Run: headless pygame with SDL's dummy video driver; simulated clock (each Clock.tick advances the game by its frame time, no real sleeping); random seed 0; keys injected as events and as key.get_pressed() state; no mouse input.
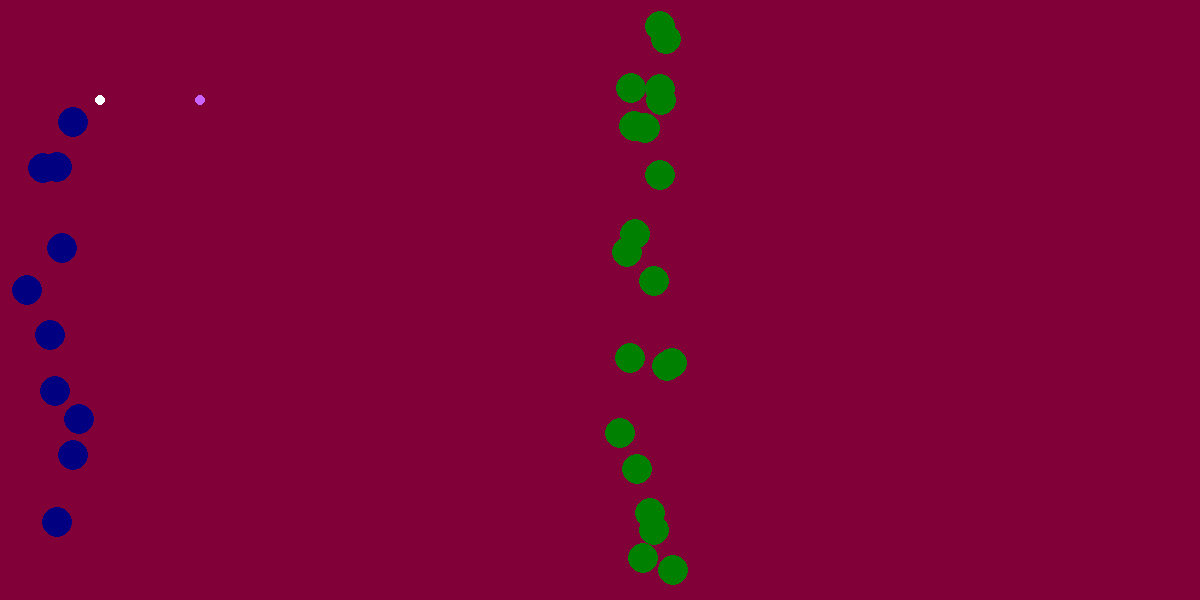
Frame 1 of 4 · flips 1–60 · no input
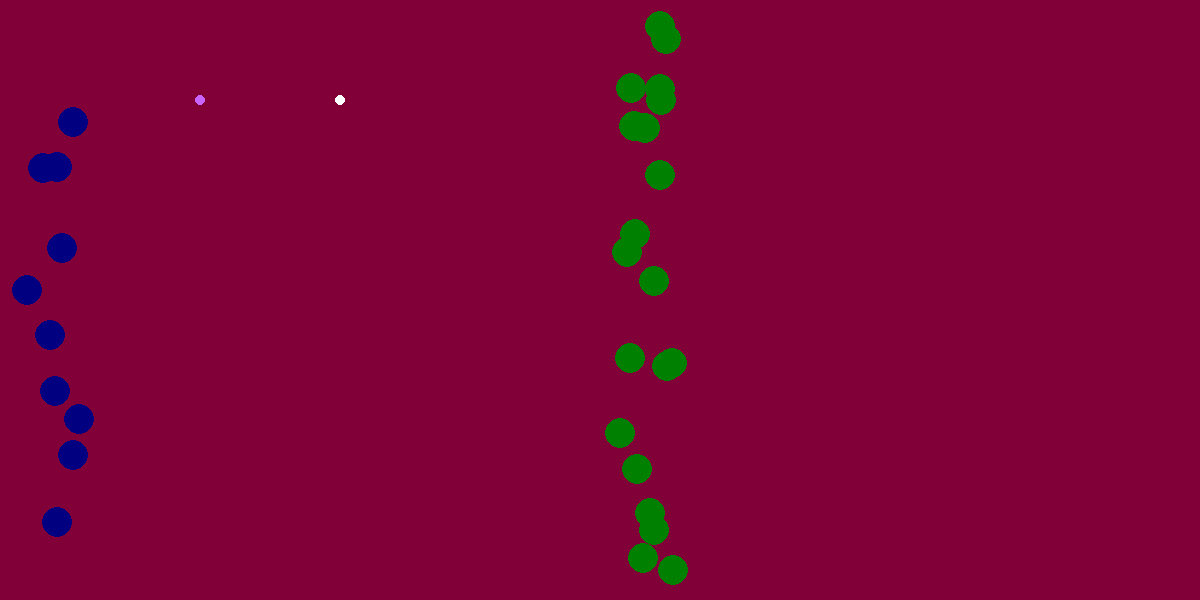
Frame 2 of 4 · flips 61–180 · tapped SPACE, RETURN · held RIGHT (→), D
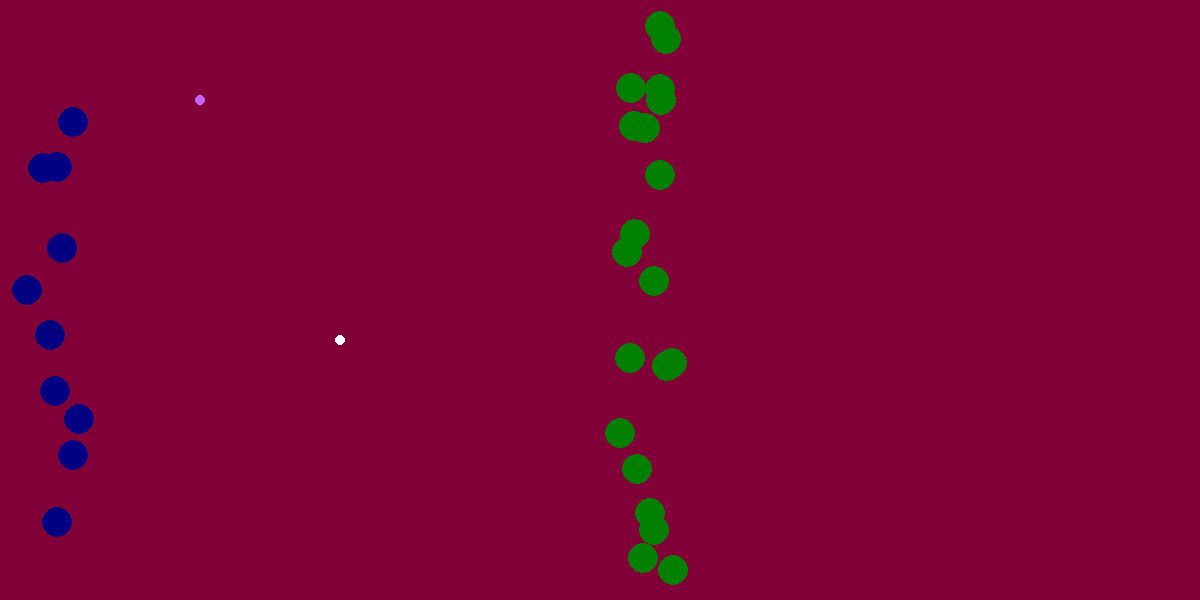
Frame 3 of 4 · flips 181–300 · held DOWN (↓), S
Frame 4 of 4 · flips 301–420 · held LEFT (←), A, UP (↑), W · screen same as frame 1, image omitted

The pygame program that drew these frames:

import time
import math
import pygame
import os
import sys
import random

pygame.init()





WIDTH, HEIGHT = 1200, 600 # Bredde og højde på pygamevinduet (screen)
screen = pygame.display.set_mode((WIDTH, HEIGHT))
pygame.display.set_caption("Stilaris")

WHITE = (255, 255, 255)

BLUE = (0, 0, 128)
LIGHT_BLUE = (0, 0, 255)

GREEN = (0, 128, 0)
LIGHT_GREEN = (0, 255, 0)




def start_screen():
    screen.fill((128,0,55))


class Player:
    def __init__(self, index, status, selunit):
        self.index = index
        self.status = status
        self.selunit = selunit


class Ball:
    def __init__(self, radius, pos, color, player, selected):
        self.radius = radius
        self.pos = list(pos)
        self.color = color
        self.player = player
        self.selected = selected


    def img(self):
        pygame.draw.circle(screen, self.color, self.pos, self.radius)

    def move(self, dx, dy):
        self.pos[0] += dx
        self.pos[1] += dy


class mouse:
    def __init__(self, posx, posy, player, color, selecting, unit_move, rendered, points):
        self.posx = posx
        self.posy = posy
        self.player = player
        self.color = color
        self.selecting = selecting
        self.unit_move = unit_move
        self.rendered = rendered
        self.points = points
    
    def move(self, dx, dy):
        self.posx += dx
        self.posy += dy





units = []
def make_units(amount, color, radius, player, x1, y1, x2, y2):
    unittemp = []
    for i in range(amount):
        unittemp.append(Ball(radius, (random.randint(radius + min(x1,x2), max(x1,x2) - radius), random.randint(radius + min(y1,y2), max(y1,y2) - radius)), color, player, False))
    units.append(unittemp)


def highlight(player, basecolor, light_color, increment):
        units[player.index][player.selunit].selected = False       #sets the current to not selected
        units[player.index][player.selunit].color = basecolor           #Returns the original color
        
        if increment == False:
            player.selunit -= 1                                    #decrements by 1
            if player.selunit < 0:                                 #Checks whether sup1 overflows and resets if so
                player.selunit = len(units[player.index]) - 1
        else:
            player.selunit += 1                                    #increments by 1
            if player.selunit > len(units[player.index]) - 1:                 #Checks whether sup1 overflows and resets if so
                player.selunit = 0

        units[player.index][player.selunit].selected = True        #Sets the new unit to selected
        units[player.index][player.selunit].color = light_color     #Returns the original color

def select(player, basecolor, light_color):
    global units
    for i in units[player]:
        if min(cursers[player].points[0], cursers[player].points[2]) < i.pos[0] and max(cursers[player].points[0], cursers[player].points[2]) > i.pos[0] and min(cursers[player].points[1], cursers[player].points[3]) < i.pos[1] and max(cursers[player].points[1], cursers[player].points[3]) > i.pos[1]:
            i.color = light_color
            i.selected = True


        else:    
            i.color = basecolor
            i.selected = False








p1 = Player(0, "alive", 0)
p2 = Player(1, "alive", 0)


make_units(10, BLUE, 15, p1.index, 10, 10, 100, 600)
make_units(20, GREEN, 15, p2.index, 600, 10, 690, 600)

#bal1 = Ball(15, (100, 100), (0, 255, 0), "p1", False)
#bal2 = Ball(20, (200, 100), (255, 0, 0), "p2", False)

cursers = [
    mouse(100, 100, 0, (255, 255, 255), False, False, True, [False, False, False, False]), 
    mouse(200, 100, 1, (200, 100, 255), False, False, True, [False, False, False, False])
        ]



running = True # En boolean-variabel for at holde spillet kørende
while running: # Hovedspil-loop
    start_screen()
    for event in pygame.event.get():
        if event.type == pygame.QUIT:
            running = False
    


        #keyboard single-press detection
        if event.type == pygame.KEYDOWN:

            #Player 1
            if event.key == pygame.K_q:
                cursers[p1.index].selecting = True
                cursers[p1.index].points[0] = cursers[p1.index].posx
                cursers[p1.index].points[1] = cursers[p1.index].posy
                print(cursers[p1.index].points[0],cursers[p1.index].points[1])

            
            #Player 2
            if event.key == pygame.K_y:
                pass

    
        if event.type == pygame.KEYUP:
            
            #Player 1
            if event.key == pygame.K_q:
                cursers[p1.index].selecting = False
                cursers[p1.index].points[2] = cursers[p1.index].posx
                cursers[p1.index].points[3] = cursers[p1.index].posy
                print(cursers[p1.index].points[2],cursers[p1.index].points[3])
                select(0, BLUE, LIGHT_BLUE)
            

            #Player 2
            if event.key == pygame.K_y:
                pass





    #keyboard hold detection
    keys = pygame.key.get_pressed()
    

    

    #player 1
    if keys[pygame.K_w]:
        cursers[p1.index].move(0, -2)

    if keys[pygame.K_s]:
        cursers[p1.index].move(0, 2)
    
    if keys[pygame.K_a]:
        cursers[p1.index].move(-2, 0)
    
    if keys[pygame.K_d]:
        cursers[p1.index].move(2, 0)
    


    if keys[pygame.K_e]:
        pass



    #player 2
    if keys[pygame.K_u]:
        cursers[p2.index].move(0, -2)

    if keys[pygame.K_j]:
        cursers[p2.index].move(0, 2)
    
    if keys[pygame.K_h]:
        cursers[p2.index].move(-2, 0)
    
    if keys[pygame.K_k]:
        cursers[p2.index].move(2, 0)

















    #Rendering
    for p in units:
        for unit in p:
            unit.img()

    for i in cursers:
        pygame.draw.circle(screen, i.color , (i.posx, i.posy), 5)


    # Opdater skærmen
    pygame.display.flip() # Hver gang man flytter cirklen, opdateres skærmen så den viser den nye position


    # Begræns FPS
    pygame.time.Clock().tick(60)


# Afslut Pygame
pygame.quit()
sys.exit()
